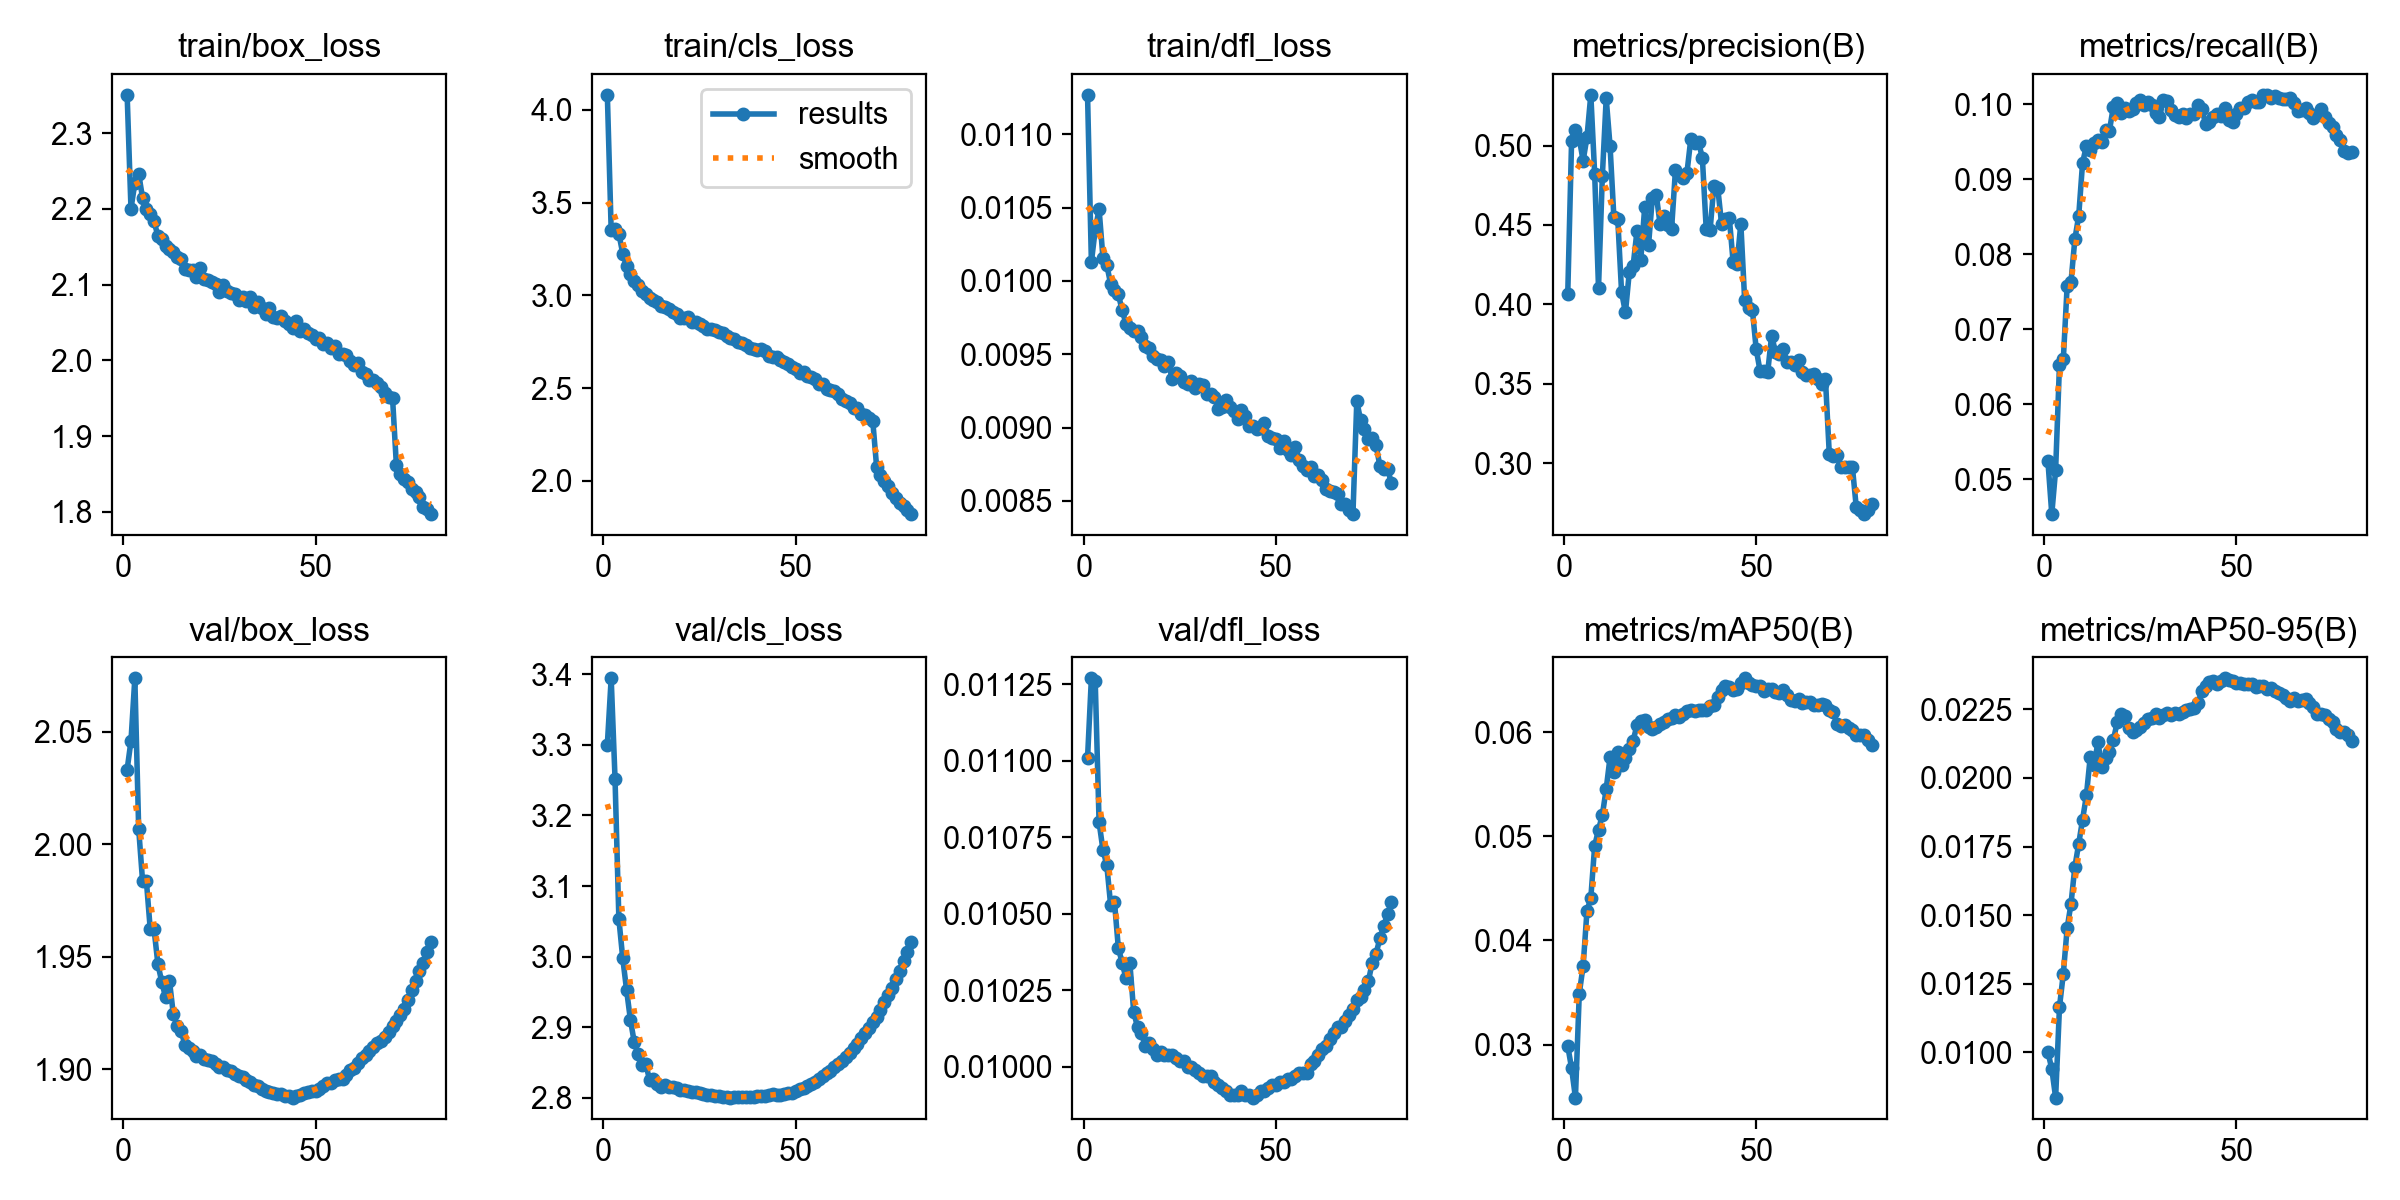

Source data for this figure (header and first rows):
epoch, time, train/box_loss, train/cls_loss, train/dfl_loss, metrics/precision(B), metrics/recall(B), metrics/mAP50(B), metrics/mAP50-95(B), val/box_loss, val/cls_loss, val/dfl_loss, lr/pg0, lr/pg1, lr/pg2, lr/pg3, lr/pg4, lr/pg5, lr/pg6, lr/pg7
1, 795, 2.351, 4.081, 0.01127, 0.4062, 0.05239, 0.02987, 0.01, 2.033, 3.3, 0.01101, 0.009997, 0.003332, 0.009997, 0.003332, 0.009997, 0.003332, 0.009997, 0.003332
2, 1528, 2.2, 3.352, 0.01013, 0.5028, 0.04535, 0.02772, 0.0094, 2.046, 3.394, 0.01127, 0.01975, 0.006583, 0.01975, 0.006583, 0.01975, 0.006583, 0.01975, 0.006583
3, 2253, 2.234, 3.359, 0.01035, 0.5099, 0.05126, 0.0249, 0.00835, 2.074, 3.252, 0.01126, 0.02925, 0.009751, 0.02925, 0.009751, 0.02925, 0.009751, 0.02925, 0.009751
4, 2971, 2.246, 3.333, 0.01049, 0.5044, 0.06526, 0.03489, 0.01165, 2.007, 3.053, 0.0108, 0.02889, 0.009629, 0.02889, 0.009629, 0.02889, 0.009629, 0.02889, 0.009629
5, 3691, 2.215, 3.226, 0.01016, 0.4904, 0.06602, 0.03754, 0.01287, 1.984, 2.998, 0.01071, 0.02851, 0.009505, 0.02851, 0.009505, 0.02851, 0.009505, 0.02851, 0.009505
6, 4413, 2.199, 3.159, 0.01011, 0.5053, 0.07584, 0.04282, 0.01453, 1.984, 2.953, 0.01066, 0.02814, 0.009381, 0.02814, 0.009381, 0.02814, 0.009381, 0.02814, 0.009381
7, 5153, 2.193, 3.116, 0.00998, 0.532, 0.07636, 0.04407, 0.01542, 1.962, 2.91, 0.01053, 0.02777, 0.009258, 0.02777, 0.009258, 0.02777, 0.009258, 0.02777, 0.009258
8, 5902, 2.184, 3.077, 0.00994, 0.4824, 0.08203, 0.04908, 0.01676, 1.962, 2.879, 0.01054, 0.0274, 0.009134, 0.0274, 0.009134, 0.0274, 0.009134, 0.0274, 0.009134
9, 6633, 2.164, 3.057, 0.00991, 0.4104, 0.08514, 0.05063, 0.0176, 1.947, 2.862, 0.01039, 0.02703, 0.00901, 0.02703, 0.00901, 0.02703, 0.00901, 0.02703, 0.00901
10, 7362, 2.16, 3.027, 0.0098, 0.481, 0.09219, 0.05205, 0.01848, 1.939, 2.847, 0.01034, 0.02666, 0.008886, 0.02666, 0.008886, 0.02666, 0.008886, 0.02666, 0.008886
11, 8089, 2.151, 3.01, 0.00971, 0.5297, 0.09449, 0.05455, 0.01936, 1.932, 2.847, 0.01029, 0.02629, 0.008762, 0.02629, 0.008762, 0.02629, 0.008762, 0.02629, 0.008762
12, 8819, 2.147, 2.986, 0.00968, 0.4998, 0.09392, 0.0576, 0.02077, 1.939, 2.825, 0.01034, 0.02592, 0.008639, 0.02592, 0.008639, 0.02592, 0.008639, 0.02592, 0.008639
13, 9548, 2.144, 2.977, 0.00966, 0.4547, 0.09484, 0.05615, 0.02048, 1.925, 2.826, 0.01018, 0.02555, 0.008515, 0.02555, 0.008515, 0.02555, 0.008515, 0.02555, 0.008515
14, 10282, 2.137, 2.966, 0.00966, 0.4538, 0.09526, 0.0581, 0.0213, 1.919, 2.819, 0.01013, 0.02517, 0.008391, 0.02517, 0.008391, 0.02517, 0.008391, 0.02517, 0.008391
15, 11010, 2.133, 2.945, 0.00962, 0.4076, 0.09497, 0.05682, 0.02041, 1.917, 2.816, 0.01011, 0.0248, 0.008268, 0.0248, 0.008268, 0.0248, 0.008268, 0.0248, 0.008268
16, 11740, 2.121, 2.938, 0.00956, 0.3949, 0.09662, 0.05757, 0.02071, 1.911, 2.818, 0.01007, 0.02443, 0.008144, 0.02443, 0.008144, 0.02443, 0.008144, 0.02443, 0.008144
17, 12466, 2.119, 2.925, 0.00954, 0.4201, 0.09652, 0.05841, 0.02094, 1.909, 2.816, 0.01008, 0.02406, 0.00802, 0.02406, 0.00802, 0.02406, 0.00802, 0.02406, 0.00802
18, 13197, 2.119, 2.913, 0.00949, 0.4243, 0.09971, 0.0592, 0.02138, 1.908, 2.815, 0.01006, 0.02369, 0.007896, 0.02369, 0.007896, 0.02369, 0.007896, 0.02369, 0.007896
19, 13928, 2.111, 2.898, 0.00947, 0.4461, 0.1002, 0.06066, 0.02202, 1.906, 2.814, 0.01004, 0.02332, 0.007772, 0.02332, 0.007772, 0.02332, 0.007772, 0.02332, 0.007772
20, 14654, 2.122, 2.879, 0.00946, 0.4282, 0.09887, 0.06105, 0.02233, 1.906, 2.811, 0.01005, 0.02295, 0.007649, 0.02295, 0.007649, 0.02295, 0.007649, 0.02295, 0.007649
21, 15382, 2.107, 2.879, 0.00942, 0.461, 0.0995, 0.06113, 0.02227, 1.904, 2.811, 0.01004, 0.02258, 0.007525, 0.02258, 0.007525, 0.02258, 0.007525, 0.02258, 0.007525
22, 16112, 2.106, 2.881, 0.00945, 0.4371, 0.09912, 0.06051, 0.02181, 1.904, 2.809, 0.01004, 0.0222, 0.007401, 0.0222, 0.007401, 0.0222, 0.007401, 0.0222, 0.007401
23, 16845, 2.103, 2.855, 0.00933, 0.4672, 0.09943, 0.06032, 0.02169, 1.904, 2.808, 0.01004, 0.02183, 0.007278, 0.02183, 0.007278, 0.02183, 0.007278, 0.02183, 0.007278
24, 17573, 2.101, 2.856, 0.00937, 0.4691, 0.1002, 0.06051, 0.02175, 1.902, 2.808, 0.01003, 0.02146, 0.007154, 0.02146, 0.007154, 0.02146, 0.007154, 0.02146, 0.007154
25, 18303, 2.09, 2.848, 0.00935, 0.4507, 0.1006, 0.06075, 0.02187, 1.901, 2.807, 0.01002, 0.02109, 0.00703, 0.02109, 0.00703, 0.02109, 0.00703, 0.02109, 0.00703
26, 19033, 2.1, 2.834, 0.00931, 0.4558, 0.09998, 0.06099, 0.022, 1.901, 2.805, 0.01002, 0.02072, 0.006906, 0.02072, 0.006906, 0.02072, 0.006906, 0.02072, 0.006906
27, 19760, 2.092, 2.818, 0.0093, 0.4498, 0.1003, 0.06127, 0.02216, 1.9, 2.805, 0.01, 0.02035, 0.006783, 0.02035, 0.006783, 0.02035, 0.006783, 0.02035, 0.006783
28, 20490, 2.09, 2.82, 0.00932, 0.4476, 0.09998, 0.06141, 0.0222, 1.899, 2.803, 0.01, 0.01998, 0.006659, 0.01998, 0.006659, 0.01998, 0.006659, 0.01998, 0.006659
29, 21218, 2.088, 2.813, 0.00927, 0.4844, 0.09883, 0.06164, 0.02232, 1.898, 2.803, 0.00999, 0.01961, 0.006535, 0.01961, 0.006535, 0.01961, 0.006535, 0.01961, 0.006535
30, 21946, 2.08, 2.805, 0.0093, 0.4813, 0.0983, 0.06151, 0.02218, 1.897, 2.803, 0.00998, 0.01923, 0.006411, 0.01923, 0.006411, 0.01923, 0.006411, 0.01923, 0.006411
31, 22673, 2.084, 2.797, 0.00929, 0.4796, 0.1006, 0.06176, 0.0223, 1.896, 2.801, 0.00997, 0.01886, 0.006287, 0.01886, 0.006287, 0.01886, 0.006287, 0.01886, 0.006287
32, 23401, 2.078, 2.782, 0.00923, 0.483, 0.1005, 0.06207, 0.02235, 1.895, 2.801, 0.00997, 0.01849, 0.006164, 0.01849, 0.006164, 0.01849, 0.006164, 0.01849, 0.006164
33, 24132, 2.083, 2.772, 0.00923, 0.5043, 0.0993, 0.06209, 0.02231, 1.895, 2.8, 0.00997, 0.01812, 0.00604, 0.01812, 0.00604, 0.01812, 0.00604, 0.01812, 0.00604
34, 24861, 2.071, 2.763, 0.00921, 0.5016, 0.09866, 0.06208, 0.02235, 1.893, 2.8, 0.00995, 0.01775, 0.005916, 0.01775, 0.005916, 0.01775, 0.005916, 0.01775, 0.005916
35, 25592, 2.078, 2.751, 0.00913, 0.5022, 0.09839, 0.0621, 0.02232, 1.893, 2.8, 0.00994, 0.01738, 0.005792, 0.01738, 0.005792, 0.01738, 0.005792, 0.01738, 0.005792
36, 26320, 2.069, 2.741, 0.00914, 0.4923, 0.09878, 0.06211, 0.0224, 1.891, 2.801, 0.00993, 0.01701, 0.005669, 0.01701, 0.005669, 0.01701, 0.005669, 0.01701, 0.005669
37, 27050, 2.061, 2.735, 0.00919, 0.4475, 0.09824, 0.06216, 0.02249, 1.89, 2.801, 0.00992, 0.01664, 0.005545, 0.01664, 0.005545, 0.01664, 0.005545, 0.01664, 0.005545
38, 27779, 2.069, 2.716, 0.00914, 0.4466, 0.0987, 0.0625, 0.02252, 1.89, 2.801, 0.00991, 0.01626, 0.005421, 0.01626, 0.005421, 0.01626, 0.005421, 0.01626, 0.005421
39, 28510, 2.058, 2.713, 0.00911, 0.4747, 0.09871, 0.06264, 0.02254, 1.889, 2.802, 0.00991, 0.01589, 0.005298, 0.01589, 0.005298, 0.01589, 0.005298, 0.01589, 0.005298
40, 29243, 2.056, 2.705, 0.00906, 0.4733, 0.09995, 0.06339, 0.02272, 1.889, 2.803, 0.00991, 0.01552, 0.005174, 0.01552, 0.005174, 0.01552, 0.005174, 0.01552, 0.005174
41, 29977, 2.059, 2.71, 0.00912, 0.4507, 0.09944, 0.06401, 0.02316, 1.889, 2.802, 0.00992, 0.01515, 0.00505, 0.01515, 0.00505, 0.01515, 0.00505, 0.01515, 0.00505
42, 30709, 2.052, 2.7, 0.00908, 0.454, 0.09737, 0.0644, 0.02336, 1.888, 2.803, 0.00991, 0.01478, 0.004926, 0.01478, 0.004926, 0.01478, 0.004926, 0.01478, 0.004926
43, 31436, 2.048, 2.676, 0.00901, 0.4546, 0.0977, 0.06435, 0.02351, 1.888, 2.803, 0.00991, 0.01441, 0.004803, 0.01441, 0.004803, 0.01441, 0.004803, 0.01441, 0.004803
44, 32165, 2.043, 2.668, 0.00901, 0.4265, 0.09839, 0.0641, 0.02353, 1.887, 2.805, 0.0099, 0.01404, 0.004679, 0.01404, 0.004679, 0.01404, 0.004679, 0.01404, 0.004679
45, 32897, 2.052, 2.666, 0.00899, 0.4253, 0.09869, 0.06412, 0.02341, 1.888, 2.804, 0.00991, 0.01367, 0.004555, 0.01367, 0.004555, 0.01367, 0.004555, 0.01367, 0.004555
46, 33626, 2.039, 2.652, 0.009, 0.4508, 0.09844, 0.06473, 0.02352, 1.889, 2.805, 0.00992, 0.01329, 0.004431, 0.01329, 0.004431, 0.01329, 0.004431, 0.01329, 0.004431
47, 34358, 2.042, 2.642, 0.00903, 0.4025, 0.09955, 0.06518, 0.02363, 1.889, 2.805, 0.00992, 0.01292, 0.004307, 0.01292, 0.004307, 0.01292, 0.004307, 0.01292, 0.004307
48, 35108, 2.036, 2.631, 0.00894, 0.3975, 0.09791, 0.06473, 0.02356, 1.89, 2.806, 0.00993, 0.01255, 0.004184, 0.01255, 0.004184, 0.01255, 0.004184, 0.01255, 0.004184
49, 35839, 2.034, 2.615, 0.00893, 0.3966, 0.09764, 0.0645, 0.02355, 1.891, 2.807, 0.00994, 0.01218, 0.00406, 0.01218, 0.00406, 0.01218, 0.00406, 0.01218, 0.00406
50, 36569, 2.029, 2.606, 0.00892, 0.3716, 0.09868, 0.06446, 0.02345, 1.89, 2.81, 0.00994, 0.01181, 0.003936, 0.01181, 0.003936, 0.01181, 0.003936, 0.01181, 0.003936
51, 37297, 2.03, 2.582, 0.00886, 0.3581, 0.09948, 0.06447, 0.02346, 1.891, 2.812, 0.00995, 0.01144, 0.003812, 0.01144, 0.003812, 0.01144, 0.003812, 0.01144, 0.003812
52, 38028, 2.022, 2.588, 0.00891, 0.3583, 0.09954, 0.06397, 0.02342, 1.893, 2.814, 0.00995, 0.01107, 0.003689, 0.01107, 0.003689, 0.01107, 0.003689, 0.01107, 0.003689
53, 38757, 2.023, 2.567, 0.00885, 0.3575, 0.1003, 0.06419, 0.02343, 1.894, 2.816, 0.00996, 0.01069, 0.003565, 0.01069, 0.003565, 0.01069, 0.003565, 0.01069, 0.003565
54, 39487, 2.016, 2.561, 0.00881, 0.3802, 0.1006, 0.06418, 0.02341, 1.894, 2.82, 0.00996, 0.01032, 0.003441, 0.01032, 0.003441, 0.01032, 0.003441, 0.01032, 0.003441
55, 40216, 2.019, 2.547, 0.00887, 0.3701, 0.1004, 0.06383, 0.02331, 1.895, 2.823, 0.00997, 0.009952, 0.003318, 0.009952, 0.003318, 0.009952, 0.003318, 0.009952, 0.003318
56, 40946, 2.009, 2.521, 0.00878, 0.3688, 0.1003, 0.0638, 0.02335, 1.896, 2.826, 0.00998, 0.009581, 0.003194, 0.009581, 0.003194, 0.009581, 0.003194, 0.009581, 0.003194
57, 41675, 2.008, 2.523, 0.00874, 0.3715, 0.1012, 0.06402, 0.02335, 1.896, 2.831, 0.00998, 0.00921, 0.00307, 0.00921, 0.00307, 0.00921, 0.00307, 0.00921, 0.00307
58, 42402, 2.007, 2.497, 0.00871, 0.3639, 0.1013, 0.06353, 0.02324, 1.897, 2.835, 0.00998, 0.008839, 0.002946, 0.008839, 0.002946, 0.008839, 0.002946, 0.008839, 0.002946
59, 43130, 2, 2.492, 0.00873, 0.3634, 0.1008, 0.06314, 0.02327, 1.9, 2.838, 0.01001, 0.008467, 0.002822, 0.008467, 0.002822, 0.008467, 0.002822, 0.008467, 0.002822
60, 43861, 1.994, 2.482, 0.00867, 0.3615, 0.1012, 0.06298, 0.02318, 1.9, 2.844, 0.01002, 0.008096, 0.002699, 0.008096, 0.002699, 0.008096, 0.002699, 0.008096, 0.002699
... 20 more rows
